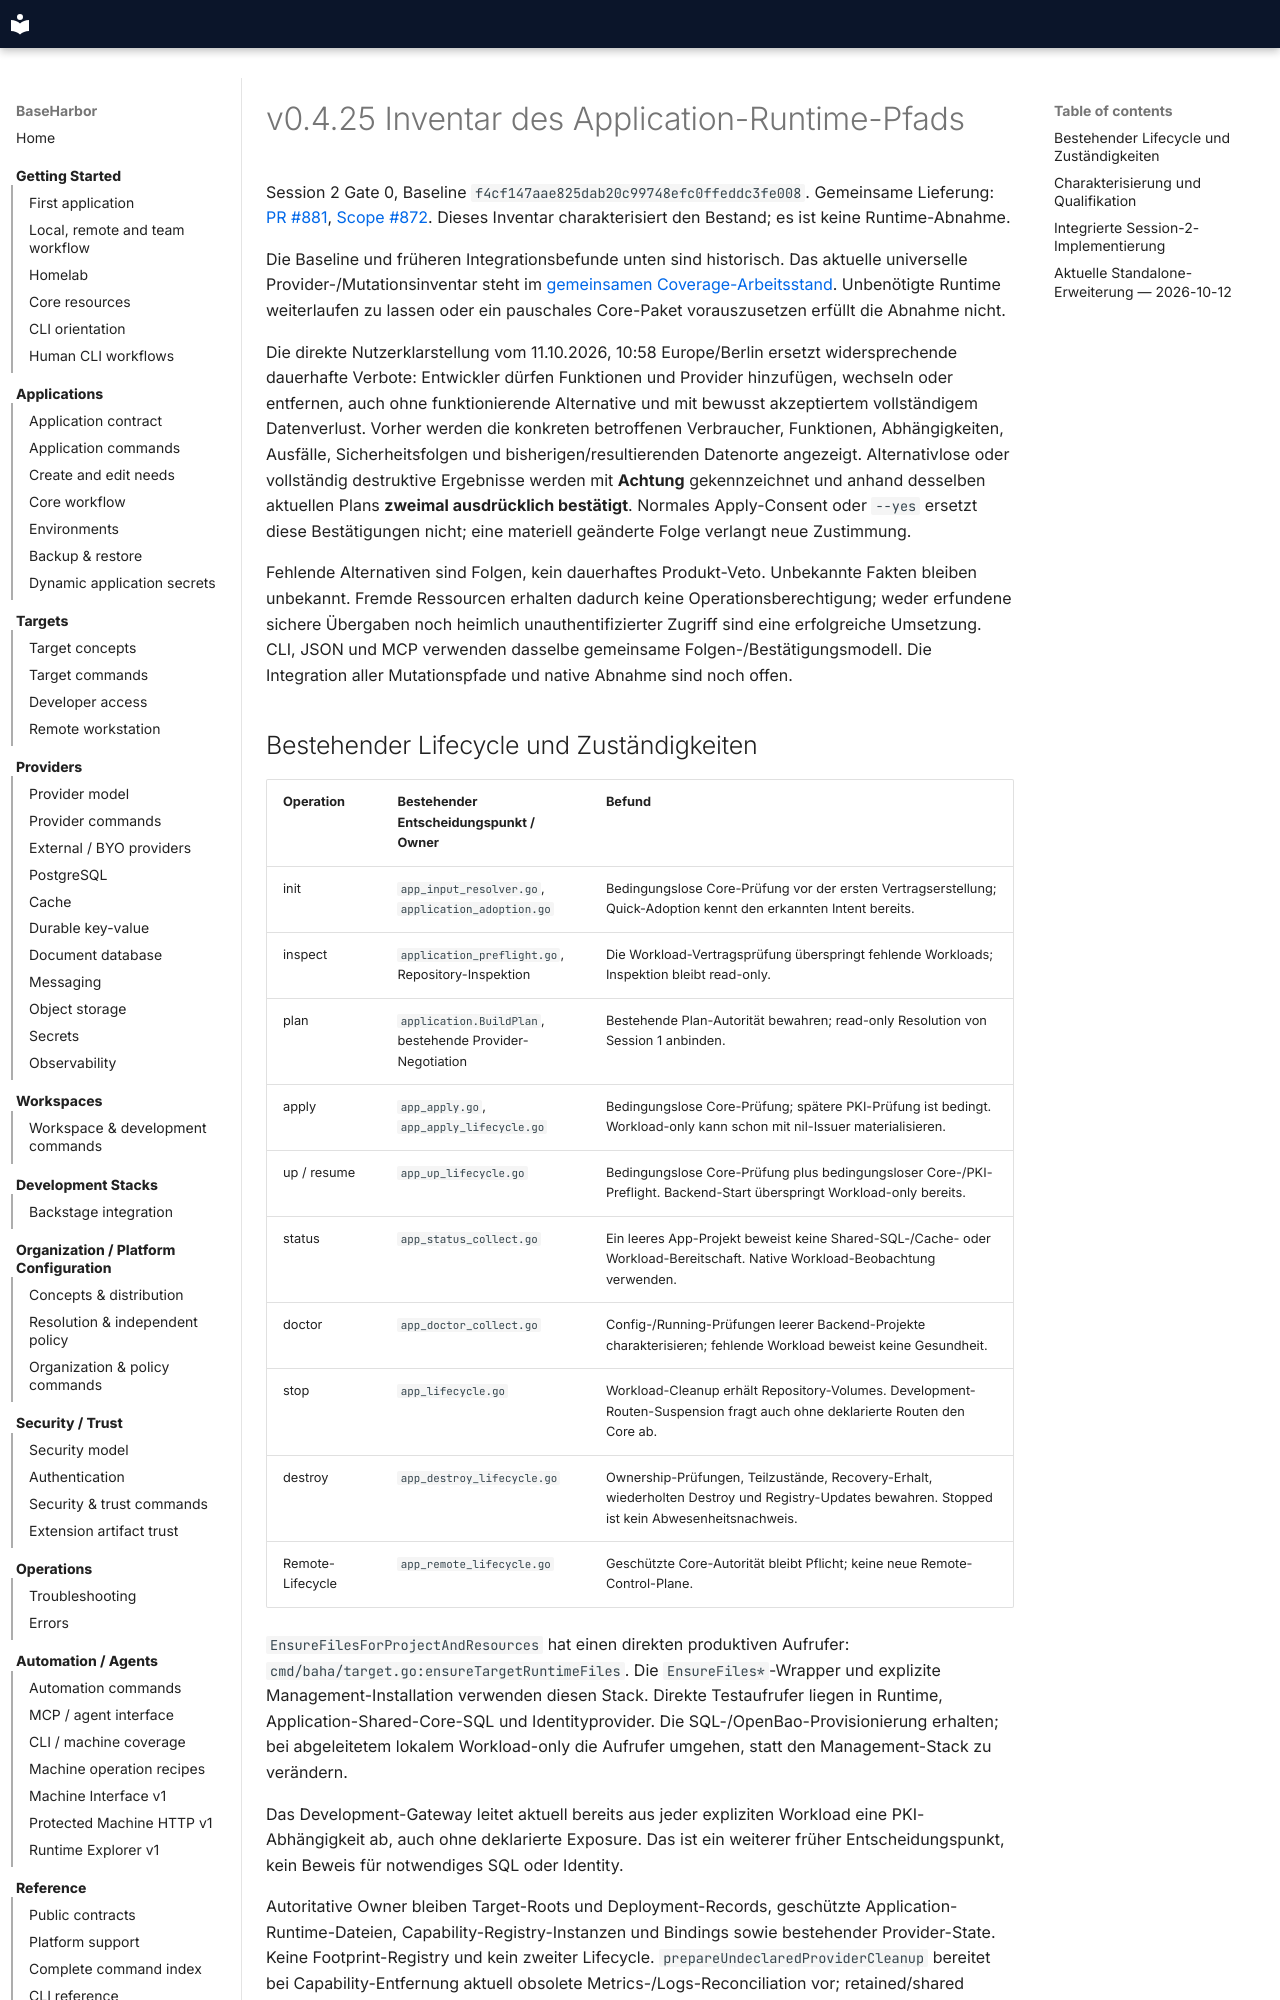

repository: mcpdev80/baseharbor · page: de/internal/v0.4.25-runtime-inventory/index.html · generator: mkdocs

# v0.4.25 Inventar des Application-Runtime-Pfads

Session 2 Gate 0, Baseline `f4cf147aae825dab20c99748efc0ffeddc3fe008`.
Gemeinsame Lieferung: [PR #881](https://github.com/mcpdev80/baseharbor/pull/881),
[Scope #872](https://github.com/mcpdev80/baseharbor/issues/872).
Dieses Inventar charakterisiert den Bestand; es ist keine Runtime-Abnahme.

Die Baseline und früheren Integrationsbefunde unten sind historisch. Das
aktuelle universelle Provider-/Mutationsinventar steht im
[gemeinsamen Coverage-Arbeitsstand](https://github.com/mcpdev80/baseharbor/blob/work/v0.4.25-contract-minimal-core/docs/internal/v0.4.25-provider-mutation-coverage.md).
Unbenötigte Runtime weiterlaufen zu lassen oder ein pauschales Core-Paket
vorauszusetzen erfüllt die Abnahme nicht.

Die direkte Nutzerklarstellung vom 11.10.2026, 10:58 Europe/Berlin ersetzt
widersprechende dauerhafte Verbote: Entwickler dürfen Funktionen und Provider
hinzufügen, wechseln oder entfernen, auch ohne funktionierende Alternative
und mit bewusst akzeptiertem vollständigem Datenverlust. Vorher werden die
konkreten betroffenen Verbraucher, Funktionen, Abhängigkeiten, Ausfälle,
Sicherheitsfolgen und bisherigen/resultierenden Datenorte angezeigt.
Alternativlose oder vollständig destruktive Ergebnisse werden mit **Achtung**
gekennzeichnet und anhand desselben aktuellen Plans **zweimal ausdrücklich
bestätigt**. Normales Apply-Consent oder `--yes` ersetzt diese Bestätigungen
nicht; eine materiell geänderte Folge verlangt neue Zustimmung.

Fehlende Alternativen sind Folgen, kein dauerhaftes Produkt-Veto. Unbekannte
Fakten bleiben unbekannt. Fremde Ressourcen erhalten dadurch keine
Operationsberechtigung; weder erfundene sichere Übergaben noch heimlich
unauthentifizierter Zugriff sind eine erfolgreiche Umsetzung. CLI, JSON und
MCP verwenden dasselbe gemeinsame Folgen-/Bestätigungsmodell.
Die Integration aller Mutationspfade und native Abnahme sind noch offen.

## Bestehender Lifecycle und Zuständigkeiten

| Operation | Bestehender Entscheidungspunkt / Owner | Befund |
| --- | --- | --- |
| init | `app_input_resolver.go`, `application_adoption.go` | Bedingungslose Core-Prüfung vor der ersten Vertragserstellung; Quick-Adoption kennt den erkannten Intent bereits. |
| inspect | `application_preflight.go`, Repository-Inspektion | Die Workload-Vertragsprüfung überspringt fehlende Workloads; Inspektion bleibt read-only. |
| plan | `application.BuildPlan`, bestehende Provider-Negotiation | Bestehende Plan-Autorität bewahren; read-only Resolution von Session 1 anbinden. |
| apply | `app_apply.go`, `app_apply_lifecycle.go` | Bedingungslose Core-Prüfung; spätere PKI-Prüfung ist bedingt. Workload-only kann schon mit nil-Issuer materialisieren. |
| up / resume | `app_up_lifecycle.go` | Bedingungslose Core-Prüfung plus bedingungsloser Core-/PKI-Preflight. Backend-Start überspringt Workload-only bereits. |
| status | `app_status_collect.go` | Ein leeres App-Projekt beweist keine Shared-SQL-/Cache- oder Workload-Bereitschaft. Native Workload-Beobachtung verwenden. |
| doctor | `app_doctor_collect.go` | Config-/Running-Prüfungen leerer Backend-Projekte charakterisieren; fehlende Workload beweist keine Gesundheit. |
| stop | `app_lifecycle.go` | Workload-Cleanup erhält Repository-Volumes. Development-Routen-Suspension fragt auch ohne deklarierte Routen den Core ab. |
| destroy | `app_destroy_lifecycle.go` | Ownership-Prüfungen, Teilzustände, Recovery-Erhalt, wiederholten Destroy und Registry-Updates bewahren. Stopped ist kein Abwesenheitsnachweis. |
| Remote-Lifecycle | `app_remote_lifecycle.go` | Geschützte Core-Autorität bleibt Pflicht; keine neue Remote-Control-Plane. |

`EnsureFilesForProjectAndResources` hat einen direkten produktiven Aufrufer:
`cmd/baha/target.go:ensureTargetRuntimeFiles`. Die `EnsureFiles*`-Wrapper und
explizite Management-Installation verwenden diesen Stack. Direkte Testaufrufer
liegen in Runtime, Application-Shared-Core-SQL und Identityprovider. Die
SQL-/OpenBao-Provisionierung erhalten; bei abgeleitetem lokalem Workload-only
die Aufrufer umgehen, statt den Management-Stack zu verändern.

Das Development-Gateway leitet aktuell bereits aus jeder expliziten Workload
eine PKI-Abhängigkeit ab, auch ohne deklarierte Exposure. Das ist ein weiterer
früher Entscheidungspunkt, kein Beweis für notwendiges SQL oder Identity.

Autoritative Owner bleiben Target-Roots und Deployment-Records, geschützte
Application-Runtime-Dateien, Capability-Registry-Instanzen und Bindings sowie
bestehender Provider-State. Keine Footprint-Registry und kein zweiter Lifecycle.
`prepareUndeclaredProviderCleanup` bereitet bei Capability-Entfernung aktuell
obsolete Metrics-/Logs-Reconciliation vor; retained/shared Ressourcen müssen
vor einer Verhaltensänderung ausdrücklich untersucht werden.
